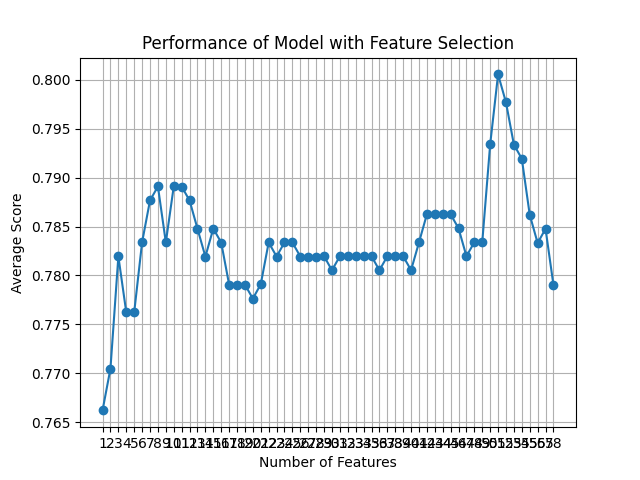

The data file committed next to this chart (first rows):
feature_idx, cv_scores, avg_score, feature_names, ci_bound, std_dev, std_err
(0, 1, 2, 3, 4, 5, 6, 7, 8, 9, 10, 11, 1…, [0.74285714 0.75       0.73381295 0.8345…, 0.7662, ('B', 'C', 'F', 'H', 'L', 'M', 'N', 'O',…, 0.04648, 0.03616, 0.01808
(0, 1, 2, 3, 4, 5, 6, 7, 8, 9, 10, 11, 1…, [0.77857143 0.74285714 0.74820144 0.8129…, 0.7705, ('B', 'C', 'F', 'H', 'L', 'M', 'N', 'O',…, 0.03215, 0.02502, 0.01251
(0, 1, 2, 3, 4, 5, 6, 7, 8, 9, 10, 11, 1…, [0.77857143 0.77142857 0.75539568 0.8273…, 0.7819, ('B', 'C', 'F', 'H', 'L', 'M', 'N', 'O',…, 0.03102, 0.02413, 0.01207
(0, 1, 2, 3, 4, 5, 6, 7, 8, 9, 10, 11, 1…, [0.76428571 0.76428571 0.76258993 0.8129…, 0.7762, ('B', 'C', 'F', 'H', 'L', 'M', 'N', 'O',…, 0.02452, 0.01908, 0.00954
(0, 1, 2, 3, 4, 5, 6, 7, 8, 9, 10, 11, 1…, [0.78571429 0.74285714 0.76258993 0.8201…, 0.7762, ('B', 'C', 'F', 'H', 'L', 'M', 'N', 'O',…, 0.03332, 0.02592, 0.01296
(0, 1, 2, 3, 4, 5, 6, 7, 8, 9, 10, 11, 1…, [0.77142857 0.77142857 0.77697842 0.8273…, 0.7834, ('B', 'C', 'F', 'H', 'L', 'M', 'N', 'O',…, 0.02842, 0.02211, 0.01105
(0, 1, 2, 3, 4, 5, 6, 7, 8, 9, 10, 11, 1…, [0.77142857 0.8        0.77697842 0.8273…, 0.7877, ('B', 'C', 'F', 'H', 'L', 'M', 'N', 'O',…, 0.03005, 0.02338, 0.01169
(0, 1, 2, 3, 4, 5, 6, 7, 8, 9, 10, 11, 1…, [0.78571429 0.79285714 0.76258993 0.8273…, 0.7891, ('B', 'C', 'F', 'H', 'L', 'M', 'N', 'O',…, 0.02779, 0.02162, 0.01081
(0, 1, 2, 3, 4, 5, 6, 7, 8, 9, 10, 11, 1…, [0.75714286 0.8        0.76978417 0.8201…, 0.7834, ('B', 'C', 'F', 'H', 'L', 'M', 'N', 'O',…, 0.02979, 0.02318, 0.01159
(0, 1, 2, 3, 4, 5, 6, 7, 8, 9, 10, 11, 1…, [0.78571429 0.79285714 0.77697842 0.8201…, 0.7891, ('B', 'C', 'F', 'H', 'L', 'M', 'N', 'O',…, 0.02233, 0.01737, 0.008687
(0, 1, 2, 3, 4, 5, 6, 7, 8, 9, 10, 11, 1…, [0.78571429 0.8        0.76978417 0.8201…, 0.7891, ('B', 'C', 'F', 'H', 'L', 'M', 'N', 'O',…, 0.02466, 0.01918, 0.009592
(0, 1, 2, 3, 4, 5, 6, 7, 8, 9, 10, 11, 1…, [0.76428571 0.80714286 0.76258993 0.8345…, 0.7877, ('B', 'C', 'F', 'H', 'L', 'M', 'N', 'O',…, 0.03667, 0.02853, 0.01427
(0, 1, 2, 3, 4, 5, 6, 7, 8, 9, 10, 11, 1…, [0.77142857 0.80714286 0.76258993 0.8201…, 0.7848, ('B', 'C', 'F', 'H', 'L', 'M', 'N', 'O',…, 0.03103, 0.02414, 0.01207
(0, 1, 2, 3, 4, 5, 6, 7, 8, 9, 10, 11, 1…, [0.75714286 0.80714286 0.76258993 0.8201…, 0.7819, ('B', 'C', 'F', 'H', 'L', 'M', 'N', 'O',…, 0.0338, 0.0263, 0.01315
(0, 1, 2, 3, 4, 5, 6, 7, 8, 9, 10, 11, 1…, [0.76428571 0.80714286 0.76978417 0.8201…, 0.7848, ('B', 'C', 'F', 'H', 'L', 'M', 'N', 'O',…, 0.03089, 0.02403, 0.01202
(0, 1, 2, 3, 4, 5, 6, 7, 8, 9, 10, 11, 1…, [0.76428571 0.8        0.77697842 0.8201…, 0.7834, ('B', 'C', 'F', 'H', 'L', 'M', 'N', 'O',…, 0.03051, 0.02373, 0.01187
(0, 1, 2, 4, 5, 6, 7, 8, 9, 11, 12, 13, …, [0.75       0.8        0.78417266 0.8273…, 0.7791, ('B', 'C', 'F', 'L', 'M', 'N', 'O', 'U',…, 0.04335, 0.03373, 0.01686
(0, 1, 2, 4, 5, 6, 7, 8, 9, 11, 12, 13, …, [0.75714286 0.8        0.78417266 0.8201…, 0.7791, ('B', 'C', 'F', 'L', 'M', 'N', 'O', 'U',…, 0.03932, 0.03059, 0.0153
(0, 1, 2, 4, 5, 6, 7, 8, 9, 11, 12, 13, …, [0.75714286 0.8        0.77697842 0.8273…, 0.7791, ('B', 'C', 'F', 'L', 'M', 'N', 'O', 'U',…, 0.04185, 0.03256, 0.01628
(0, 1, 2, 4, 5, 6, 7, 8, 9, 11, 12, 13, …, [0.75       0.8        0.77697842 0.8273…, 0.7776, ('B', 'C', 'F', 'L', 'M', 'N', 'O', 'U',…, 0.04323, 0.03363, 0.01682
(0, 1, 2, 4, 5, 6, 7, 8, 9, 11, 12, 13, …, [0.75       0.77857143 0.78417266 0.8201…, 0.7791, ('B', 'C', 'F', 'L', 'M', 'N', 'O', 'U',…, 0.03058, 0.02379, 0.0119
(0, 1, 2, 4, 5, 7, 9, 10, 11, 12, 13, 14…, [0.75714286 0.8        0.79856115 0.8273…, 0.7834, ('B', 'C', 'F', 'L', 'M', 'O', 'AC', 'AD…, 0.04295, 0.03342, 0.01671
(0, 1, 2, 4, 5, 7, 9, 10, 11, 12, 13, 14…, [0.75714286 0.8        0.79856115 0.8201…, 0.7819, ('B', 'C', 'F', 'L', 'M', 'O', 'AC', 'AD…, 0.04062, 0.0316, 0.0158
(0, 1, 2, 4, 5, 7, 9, 10, 11, 12, 13, 14…, [0.75714286 0.8        0.79856115 0.8273…, 0.7834, ('B', 'C', 'F', 'L', 'M', 'O', 'AC', 'AD…, 0.04295, 0.03342, 0.01671
(0, 1, 2, 4, 5, 7, 9, 10, 11, 13, 14, 15…, [0.75714286 0.8        0.79856115 0.8273…, 0.7834, ('B', 'C', 'F', 'L', 'M', 'O', 'AC', 'AD…, 0.04295, 0.03342, 0.01671
(0, 1, 2, 4, 5, 7, 9, 10, 11, 13, 14, 15…, [0.75714286 0.8        0.79856115 0.8201…, 0.7819, ('B', 'C', 'F', 'L', 'M', 'O', 'AC', 'AD…, 0.04062, 0.0316, 0.0158
(0, 1, 2, 4, 5, 7, 9, 10, 11, 13, 14, 15…, [0.75714286 0.8        0.79856115 0.8201…, 0.7819, ('B', 'C', 'F', 'L', 'M', 'O', 'AC', 'AD…, 0.04062, 0.0316, 0.0158
(0, 1, 2, 4, 5, 7, 9, 10, 11, 13, 14, 15…, [0.75714286 0.8        0.79856115 0.8201…, 0.7819, ('B', 'C', 'F', 'L', 'M', 'O', 'AC', 'AD…, 0.04062, 0.0316, 0.0158
(0, 1, 2, 4, 5, 7, 9, 10, 11, 13, 15, 16…, [0.75714286 0.77857143 0.79136691 0.8201…, 0.782, ('B', 'C', 'F', 'L', 'M', 'O', 'AC', 'AD…, 0.02902, 0.02258, 0.01129
(0, 1, 2, 4, 5, 7, 9, 10, 11, 13, 15, 16…, [0.75714286 0.77857143 0.79136691 0.8129…, 0.7805, ('B', 'C', 'F', 'L', 'M', 'O', 'AC', 'AD…, 0.02597, 0.0202, 0.0101
(1, 2, 4, 5, 7, 9, 10, 11, 13, 15, 16, 1…, [0.75714286 0.77857143 0.79136691 0.8201…, 0.782, ('C', 'F', 'L', 'M', 'O', 'AC', 'AD', 'A…, 0.02902, 0.02258, 0.01129
(1, 2, 4, 5, 7, 9, 10, 11, 13, 15, 16, 1…, [0.75714286 0.77857143 0.79136691 0.8201…, 0.782, ('C', 'F', 'L', 'M', 'O', 'AC', 'AD', 'A…, 0.02902, 0.02258, 0.01129
(1, 2, 4, 5, 7, 9, 10, 11, 13, 15, 16, 1…, [0.75714286 0.77857143 0.79136691 0.8201…, 0.782, ('C', 'F', 'L', 'M', 'O', 'AC', 'AD', 'A…, 0.02902, 0.02258, 0.01129
(1, 2, 4, 5, 7, 9, 10, 11, 13, 15, 18, 2…, [0.75714286 0.77857143 0.79136691 0.8201…, 0.782, ('C', 'F', 'L', 'M', 'O', 'AC', 'AD', 'A…, 0.02902, 0.02258, 0.01129
(1, 2, 4, 5, 7, 9, 10, 11, 13, 15, 18, 2…, [0.75714286 0.77857143 0.79136691 0.8201…, 0.782, ('C', 'F', 'L', 'M', 'O', 'AC', 'AD', 'A…, 0.02902, 0.02258, 0.01129
(1, 2, 4, 5, 7, 9, 10, 11, 13, 15, 18, 2…, [0.75714286 0.77857143 0.79136691 0.8129…, 0.7805, ('C', 'F', 'L', 'M', 'O', 'AC', 'AD', 'A…, 0.02597, 0.0202, 0.0101
(1, 2, 4, 5, 7, 9, 11, 13, 15, 18, 22, 2…, [0.75714286 0.77857143 0.79136691 0.8201…, 0.782, ('C', 'F', 'L', 'M', 'O', 'AC', 'AE', 'A…, 0.02902, 0.02258, 0.01129
(1, 2, 4, 5, 7, 9, 11, 13, 18, 22, 23, 2…, [0.75714286 0.77857143 0.79136691 0.8201…, 0.782, ('C', 'F', 'L', 'M', 'O', 'AC', 'AE', 'A…, 0.02902, 0.02258, 0.01129
(1, 2, 4, 5, 7, 11, 13, 18, 22, 23, 25, …, [0.75714286 0.77857143 0.79136691 0.8201…, 0.782, ('C', 'F', 'L', 'M', 'O', 'AE', 'AO', 'A…, 0.02902, 0.02258, 0.01129
(1, 2, 4, 5, 7, 11, 13, 22, 23, 25, 26, …, [0.75714286 0.77142857 0.79136691 0.8201…, 0.7805, ('C', 'F', 'L', 'M', 'O', 'AE', 'AO', 'A…, 0.02952, 0.02297, 0.01149
(2, 4, 7, 11, 13, 22, 23, 25, 26, 29, 32…, [0.76428571 0.79285714 0.74100719 0.8273…, 0.7834, ('F', 'L', 'O', 'AE', 'AO', 'AY', 'AZ', …, 0.03745, 0.02914, 0.01457
(2, 4, 7, 11, 13, 22, 23, 25, 26, 29, 32…, [0.76428571 0.79285714 0.75539568 0.8273…, 0.7862, ('F', 'L', 'O', 'AE', 'AO', 'AY', 'AZ', …, 0.03248, 0.02527, 0.01263
(2, 4, 7, 13, 22, 23, 25, 26, 29, 36, 45…, [0.76428571 0.79285714 0.75539568 0.8273…, 0.7862, ('F', 'L', 'O', 'AO', 'AY', 'AZ', 'BO', …, 0.03248, 0.02527, 0.01263
(2, 4, 13, 22, 23, 25, 26, 29, 36, 45, 4…, [0.76428571 0.79285714 0.75539568 0.8273…, 0.7862, ('F', 'L', 'AO', 'AY', 'AZ', 'BO', 'BP',…, 0.03248, 0.02527, 0.01263
(4, 11, 13, 22, 23, 25, 26, 29, 45, 47, …, [0.76428571 0.79285714 0.75539568 0.8273…, 0.7862, ('L', 'AE', 'AO', 'AY', 'AZ', 'BO', 'BP'…, 0.03248, 0.02527, 0.01263
(4, 11, 13, 22, 23, 25, 26, 45, 47, 52, …, [0.76428571 0.78571429 0.75539568 0.8273…, 0.7848, ('L', 'AE', 'AO', 'AY', 'AZ', 'BO', 'BP'…, 0.0322, 0.02506, 0.01253
(4, 11, 13, 23, 25, 26, 45, 47, 52, 55, …, [0.75       0.78571429 0.75539568 0.8273…, 0.782, ('L', 'AE', 'AO', 'AZ', 'BO', 'BP', 'AA_…, 0.03584, 0.02789, 0.01394
(4, 13, 15, 23, 25, 26, 36, 45, 47, 55, …, [0.75       0.79285714 0.75539568 0.8273…, 0.7834, ('L', 'AO', 'AR', 'AZ', 'BO', 'BP', 'I_1…, 0.03628, 0.02823, 0.01411
(0, 23, 25, 26, 27, 36, 45, 47, 55, 57), [0.75714286 0.77857143 0.76258993 0.8201…, 0.7834, ('B', 'AZ', 'BO', 'BP', 'D_1.0', 'I_1.0'…, 0.03001, 0.02335, 0.01167
(23, 27, 28, 36, 39, 45, 46, 55, 57), [0.79285714 0.79285714 0.77697842 0.8345…, 0.7934, ('AZ', 'D_1.0', 'D_2.0', 'I_1.0', 'I_4.0…, 0.02885, 0.02245, 0.01122
(7, 23, 27, 29, 39, 45, 46, 55), [0.81428571 0.8        0.76978417 0.8417…, 0.8006, ('O', 'AZ', 'D_1.0', 'D_3.0', 'I_4.0', '…, 0.03345, 0.02603, 0.01301
(7, 23, 27, 39, 45, 46, 55), [0.81428571 0.79285714 0.76978417 0.8345…, 0.7977, ('O', 'AZ', 'D_1.0', 'I_4.0', 'AA_1.0', …, 0.03076, 0.02393, 0.01197
(23, 27, 29, 45, 46, 55), [0.82142857 0.78571429 0.76978417 0.8273…, 0.7934, ('AZ', 'D_1.0', 'D_3.0', 'AA_1.0', 'AA_2…, 0.03402, 0.02647, 0.01324
(23, 29, 45, 46, 55), [0.82142857 0.78571429 0.75539568 0.8273…, 0.7919, ('AZ', 'D_3.0', 'AA_1.0', 'AA_2.0', 'CS'…, 0.0363, 0.02824, 0.01412
(23, 45, 46, 55), [0.81428571 0.77142857 0.74820144 0.8273…, 0.7862, ('AZ', 'AA_1.0', 'AA_2.0', 'CS'), 0.03818, 0.02971, 0.01485
(39, 46, 55), [0.79285714 0.80714286 0.73381295 0.8129…, 0.7833, ('I_4.0', 'AA_2.0', 'CS'), 0.03712, 0.02888, 0.01444
(48, 55), [0.80714286 0.77857143 0.74100719 0.8273…, 0.7848, ('AA_4.0', 'CS'), 0.03852, 0.02997, 0.01498
(55,), [0.80714286 0.77857143 0.73381295 0.8201…, 0.779, ('CS',), 0.04098, 0.03189, 0.01594
